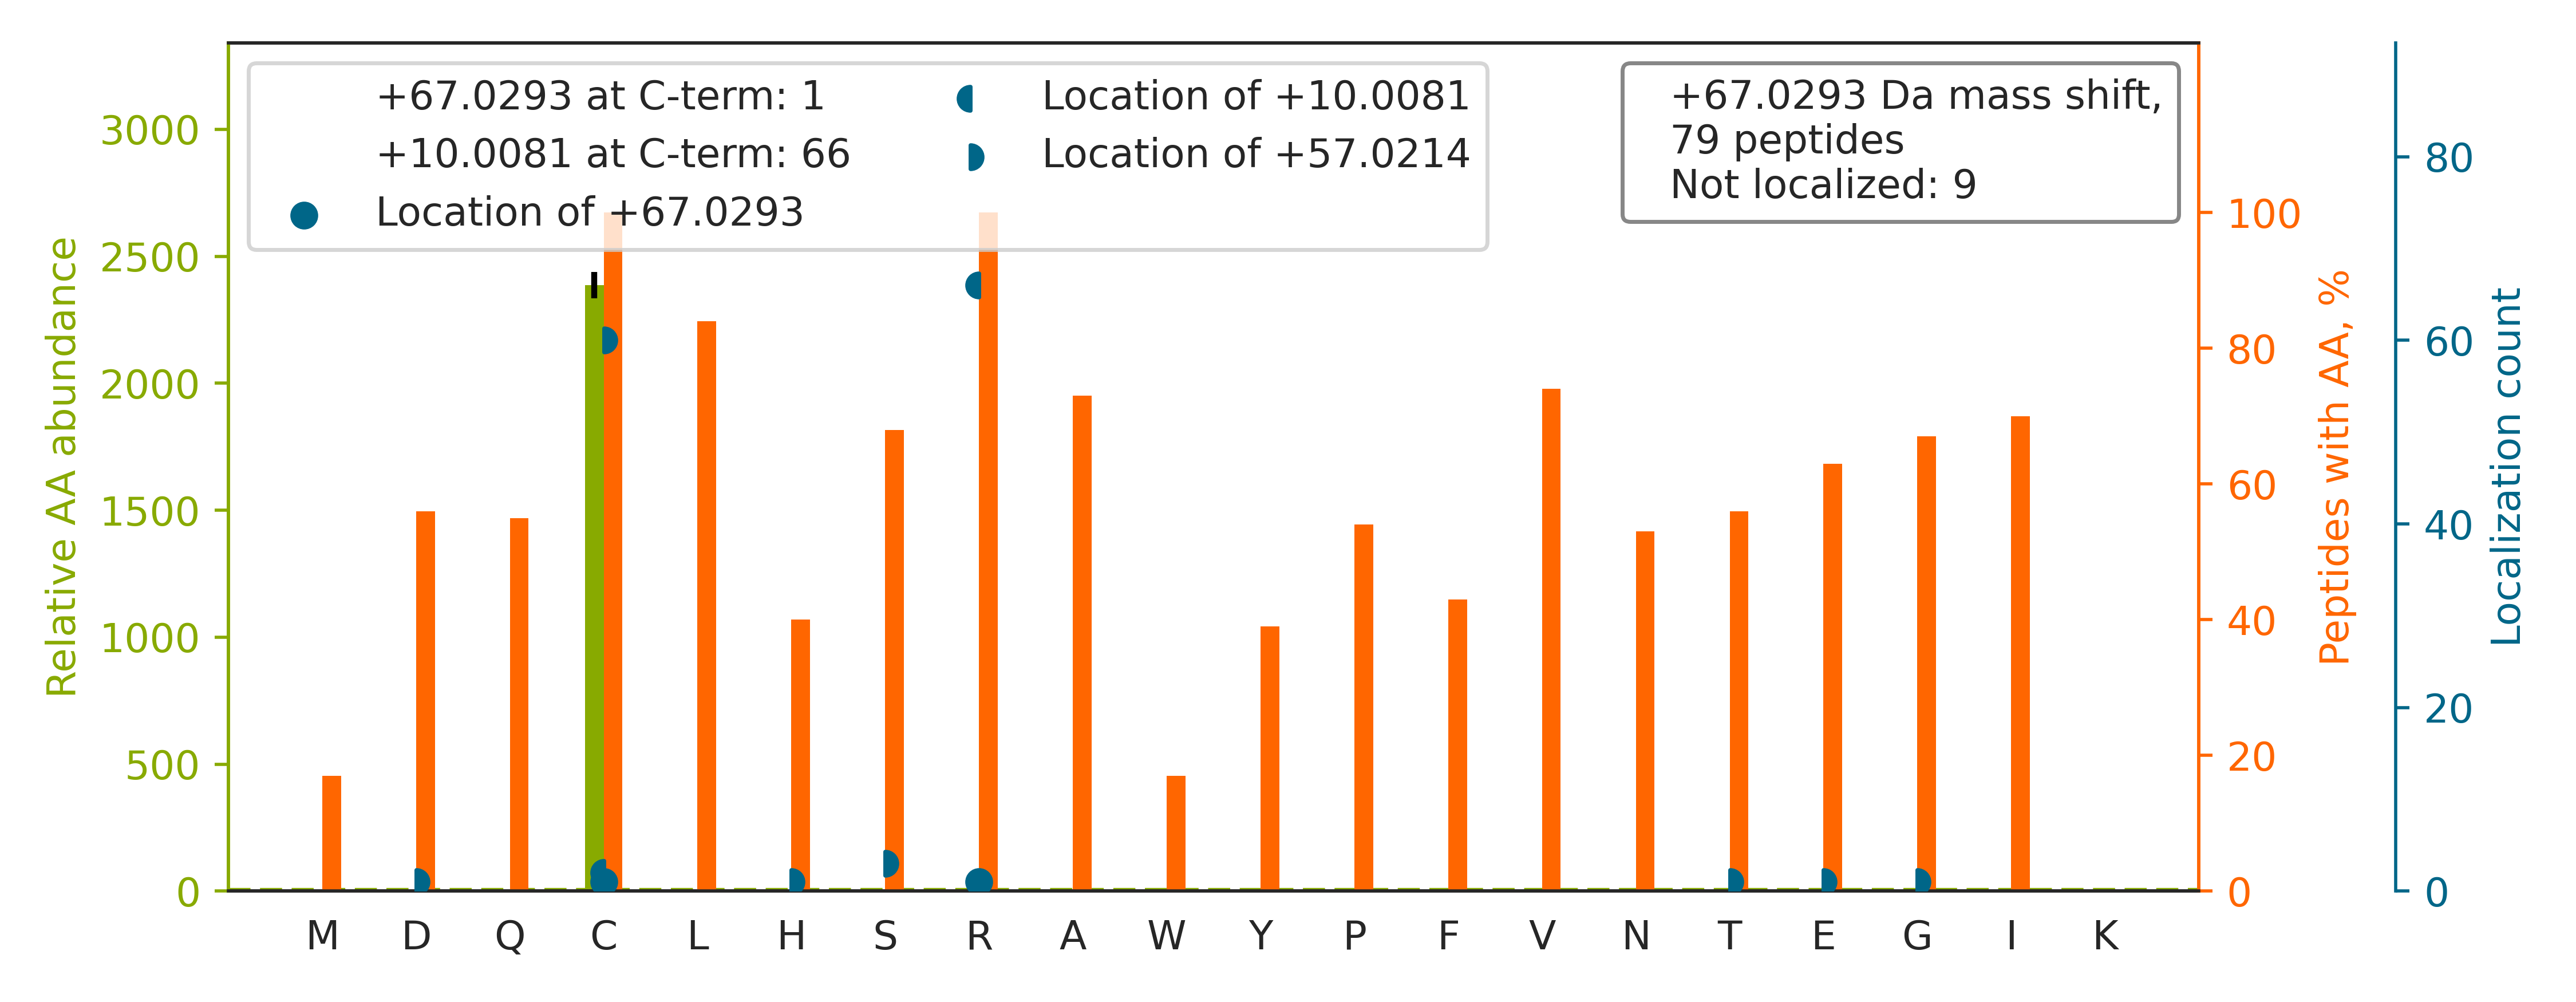

The data file committed next to this chart (first rows):
top isoform	localization score	spectrum
R.NALVSHLDGTTPVCED[+57]IGR[+10].S	0.359	QEXI22204.23258.23258.2
K.STTTIGLVQALGAHLYQNVFAC[+57]VR[+10].Q	0.9573	QEXI22204.50357.50357.3
R.TPLLSSLSATSNNSTVAC[+57]IDR[+10].N	0.5956	QEXI22204.31886.31886.2
R.ADHQPLTEASYVNLPTIALC[+57]NTDSPLR[+10].…	0.6378	QEXI22204.41830.41830.3
R.LTVVDTPGYGDAINC[+57]R[+10].D	0.9342	QEXI22204.25378.25378.2
R.ATVAPEDVSEVIFGHVLAAG[+57]CGQNPVR[+10].…	0.5678	QEXI22204.44481.44481.3
K.GLGTDEDSLIEIICS[+57]R[+10].T	0.8405	QEXI22204.43661.43661.2
K.TLSPGDSFSTFDTPYC[+57]R[+10].V	0.9382	QEXI22204.32172.32172.2
R.SVLDAAQIVGLNC[+57]LR[+10].L	0.9349	QEXI22204.41527.41527.2
R.ASGAVGLSYGAHSNLC[+57]INQLVR[+10].N	0.8435	QEXI22204.28372.28372.3
K.YLADPSNLFVVSSDFC[+57]HWGQR[+10].F	0.9423	QEXI22204.45543.45543.3
K.YTVQDESHSEWVSCVR.F		QEXI22204.17302.17302.3
R.VVVVDDLLATGGTMNAACELLGR.L		QEXI22204.50756.50756.2
R.VPTANVSVVDLTCR.L		QEXI22204.26843.26843.2
R.ADQELLMYSHDNIIC[+57]GITSVAFSR[+10].S	0.9361	QEXI22204.46377.46377.3
K.VTAVDWHFEEAVDGEC[+57]PPQR[+10].S	0.9303	QEXI22204.28745.28745.3
R.YSDESGNMDFDNFISC[+57]LVR[+10].L	0.9358	QEXI22204.50367.50367.2
R.FSHQGVQLIDFSPC[+10]E[+57]R.Y	0.2016	QEXI22204.26275.26275.3
R.AAPLDSIHSLAAYYIDC[+57]IR[+10].Q	0.04376	QEXI22204.45980.45980.3
R.YWPQEAGEYAVHVLC[+57]NSEDIR[+10].L	0.9387	QEXI22204.38578.38578.3
R.HGGEDYVFSLLTGYC[+57]EPPTGVSLR[+10].E	0.9264	QEXI22204.46482.46482.3
K.VVDLLAQDADIVC[+57]R[+10].C	0.9025	QEXI22204.34058.34058.2
K.AIELNPANAVYFC[+57]NR[+10].A	0.9939	QEXI22204.33009.33009.2
K.LQISHEAAAC[+57]ITGLR[+10].A	0.9895	QEXI22204.19895.19895.3
K.FSPDLWGVSVC[+57]TVDGQR[+10].H	0.4774	QEXI22204.39504.39504.2
R.AAVEEGIVLGGGC[+57]ALLR[+10].C	0.929	QEXI22204.35118.35118.2
R.VHTVMTLEQQDMVC[+57]YTAQTLVR[+10].I	0.9304	QEXI22204.34498.34498.3
R.NVVTIFSAPNYCYR.C		QEXI22204.32722.32722.2
K.MTNGFSGADLTEIC[+57]QR[+10].A	0.9947	QEXI22204.27365.27365.2
K.HLYTLDGGDIINALC[+57]FSPNR[+10].Y	0.992	QEXI22204.43082.43082.3
K.FAELVYTGFWHSPEC[+57]EFVR[+10].H	0.8105	QEXI22204.41311.41311.3
K.EILGTAQSVGC[+57]NVDGR[+10].H	0.9298	QEXI22204.18672.18672.2
R.YYGGAEVVDEIELLC[+57]QR[+10].R	0.9897	QEXI22204.42737.42737.3
K.AQVWLEQVC[+57]AHLGLGVQEPHPGER[+10].A	0.9488	QEXI22204.33899.33899.3
R.SPSPFHAVAEC[+57]R[+10].N	0.7638	QEXI22204.7859.7859.3
K.VGLTNYAAAYC[+57]TGLLLAR[+10].R	0.9299	QEXI22204.41308.41308.2
K.IFVGNVSAAC[+57]TSQELR[+10].S	0.9187	QEXI22204.23877.23877.2
R.LSGFGQSGSFC[+57]R[+10].L	0.9143	QEXI22204.14955.14955.2
K.MSSYAFFVQT[+57]CR[+10].E	0.04898	QEXI22204.28353.28353.2
R.LLGSTIPLC[+57]SAQWER[+10].M	0.9304	QEXI22204.34735.34735.2
R.EQFWPAVCEHFGVEATGEESSIR.Q		QEXI22204.35532.35532.3
K.ISPFEHQTYC[+57]QR[+10].T	0.01404	QEXI22204.8981.8981.3
R.NIAFFSTNC[+57]VEGTAR[+10].G	0.9938	QEXI22204.28200.28200.2
R.QELSHALYQHDAACR.V		QEXI22204.5472.5472.3
R.LIEGLSHEVIVSAAC[+67]GR.N	0.00841	QEXI22204.25444.25444.3
R.VPAPVTMDSFFFGC[+57]ELSGHTR[+10].S	0.5267	QEXI22204.41183.41183.3
R.TDDYLDQPC[+57]YETINR[+10].I	0.9188	QEXI22204.24502.24502.2
K.IAIWTTEC[+57]ENR[+10].E	0.4212	QEXI22204.19758.19758.2
R.GLELIASENFC[+57]SR[+10].A	0.9014	QEXI22204.29556.29556.2
R.TLIQNC[+57]GASTIR[+10].L	0.6354	QEXI22204.11505.11505.2
R.LITIEINPDC[+57]AAITQR[+10].M	0.9296	QEXI22204.35809.35809.2
R.IENVVLDANCSR[+67].D	0.3778	QEXI22204.15843.15843.2
K.LTTPTYGDLNHLVSATMSGVTTC[+57]LR[+10].F	0.0322	QEXI22204.45463.45463.4
K.DFSHPNVLSLLGIC[+57]LR[+10].S	0.02898	QEXI22204.50955.50955.3
R.ELAQQVQQVAAEYCR.A		QEXI22204.27968.27968.3
R.LNIISNLDC[+57]VNEVIGIR[+10].Q	0.9373	QEXI22204.46832.46832.2
K.AAHIFNEALVC[+57]HQIR[+10].Y	0.9219	QEXI22204.15641.15641.3
K.EGTDSSQGIPQLVSNISAC[+57]QVIAEAVR[+10].…	0.9336	QEXI22204.49250.49250.3
R.LSIPTYGLQC[+57]TR[+10].A	0.9338	QEXI22204.27164.27164.2
K.ILLDQVEEAVADFDEC[+57]IR[+10].L	0.8597	QEXI22204.54907.54907.3
... 19 more rows
